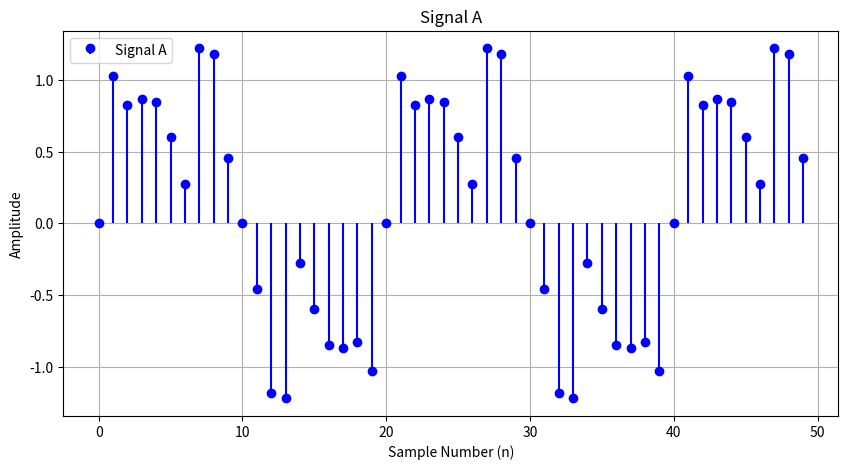
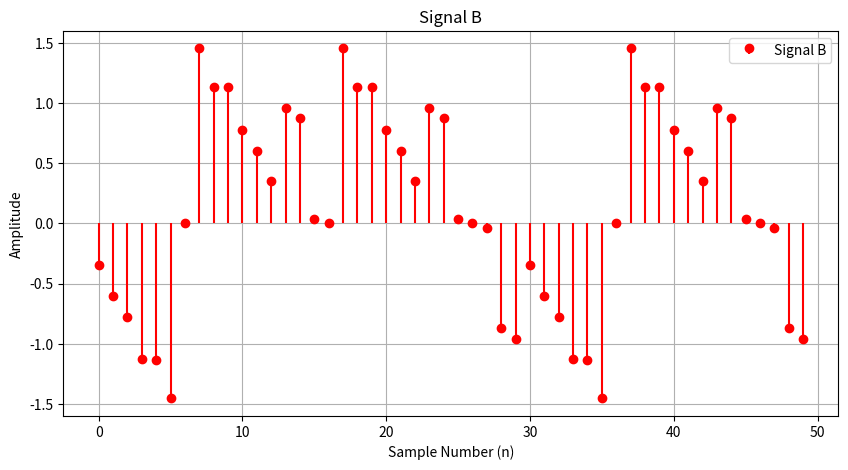
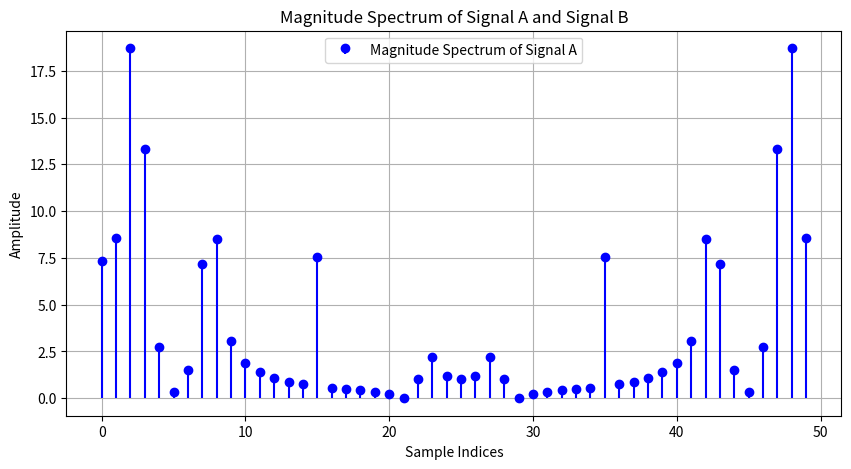
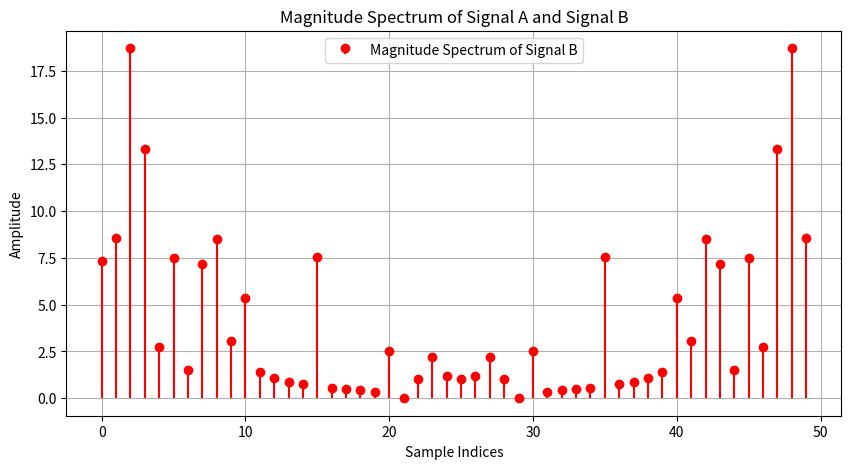
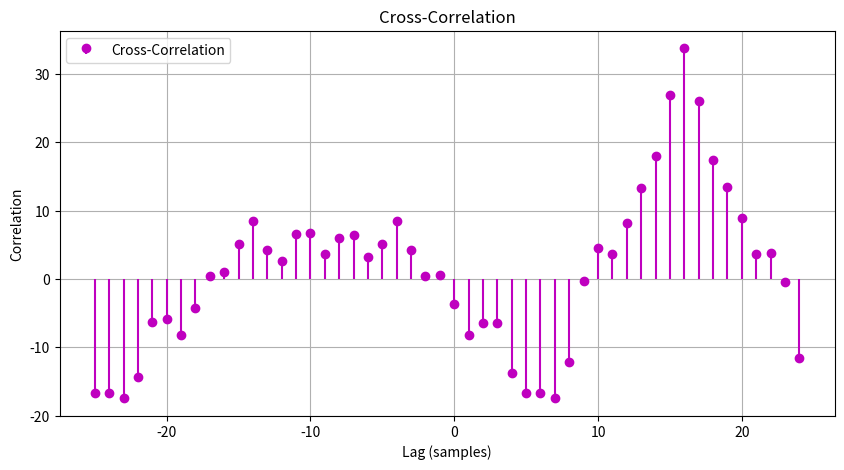

The script that saved these images, in order:
import numpy as np
import matplotlib.pyplot as plt

n = 50
samples = np.arange(n)
sampling_rate = 100
wave_velocity = 8000

# Use this function to generate signal_A and signal_B with a random shift
def generate_signals(frequency=5):
    noise_freqs = [15, 30, 45]  # Default noise frequencies in Hz
    amplitudes = [0.5, 0.3, 0.1]  # Default noise amplitudes
    noise_freqs2 = [10, 20, 40]
    amplitudes2 = [0.3, 0.2, 0.1]
    
    # Discrete sample indices
    dt = 1 / sampling_rate  # Sampling interval in seconds
    time = samples * dt  # Time points corresponding to each sample

    # Original clean signal (sinusoidal)
    original_signal = np.sin(2 * np.pi * frequency * time)

    # Adding noise
    noise_for_signal_A = sum(amplitude * np.sin(2 * np.pi * noise_freq * time)
                             for noise_freq, amplitude in zip(noise_freqs, amplitudes))
    noise_for_signal_B = sum(amplitude * np.sin(2 * np.pi * noise_freq * time)
                             for noise_freq, amplitude in zip(noise_freqs2, amplitudes2))
    signal_A = original_signal + noise_for_signal_A
    noisy_signal_B = signal_A + noise_for_signal_B

    # Applying random shift
    shift_samples = np.random.randint(-n // 2, n // 2)  # Random shift
    print(f"Shift Samples: {shift_samples}")
    signal_B = np.roll(noisy_signal_B, shift_samples)
    
    return signal_A, signal_B, shift_samples

# Compute the DFT of a signal
def dft(signal):
    N = len(signal)
    X = np.zeros(N, dtype=complex)
    for k in range(N):
        for n in range(N):
            X[k] += signal[n] * np.exp(-2j * np.pi * k * n / N)
    return X

# Compute the IDFT of a signal
def idft(X):
    N = len(X)
    x = np.zeros(N, dtype=complex)
    for n in range(N):
        for k in range(N):
            x[n] += X[k] * np.exp(2j * np.pi * k * n / N)
    return x / N

# Calculate cross-correlation using DFT
def cross_correlation(signal_A, signal_B):
    dft_A = dft(signal_A)
    dft_B = dft(signal_B)
    cross_corr_freq = np.conj(dft_A) * dft_B
    cross_corr = idft(cross_corr_freq)
    return np.roll(cross_corr.real, n // 2)  # Shift zero lag to center

# Generate signals
signal_A, signal_B, shift_samples = generate_signals()

# Cross-correlation
cross_corr = cross_correlation(signal_A, signal_B)

# Detect sample lag
lag_index = np.argmax(cross_corr)
sample_lag = lag_index - n // 2  # Correct for zero-centered lags

# Distance estimation
time_lag = sample_lag / sampling_rate
distance = abs(sample_lag) * (1 / sampling_rate) * wave_velocity
print(f"Estimated Sample Lag: {sample_lag}")
print(f"Estimated Distance: {distance:.2f} meters")

# Plot Signal A and Signal B
plt.figure(figsize=(10, 5))
plt.stem(samples, signal_A, linefmt='b-', markerfmt='bo', basefmt=" ", label="Signal A")
plt.xlabel("Sample Number (n)")
plt.ylabel("Amplitude")
plt.title("Signal A")
plt.legend()
plt.grid()
plt.show()

plt.figure(figsize=(10, 5))
plt.stem(samples, signal_B, linefmt='r-', markerfmt='ro', basefmt=" ", label="Signal B")
plt.xlabel("Sample Number (n)")
plt.ylabel("Amplitude")
plt.title("Signal B")
plt.legend()
plt.grid()
plt.show()

# Stem plot for magnitude spectrum of Signal A and Signal B
dft_A = dft(signal_A)
dft_B = dft(signal_B)
plt.figure(figsize=(10, 5))
plt.stem(np.abs(dft_A), linefmt='b-', markerfmt='bo', basefmt=" ", label="Magnitude Spectrum of Signal A")
plt.xlabel("Sample Indices")
plt.ylabel("Amplitude")
plt.title("Magnitude Spectrum of Signal A and Signal B")
plt.legend()
plt.grid()
plt.show()

# dft_A = dft(signal_A)
# dft_B = dft(signal_B)
plt.figure(figsize=(10, 5))
plt.stem(np.abs(dft_B), linefmt='r-', markerfmt='ro', basefmt=" ", label="Magnitude Spectrum of Signal B")
plt.xlabel("Sample Indices")
plt.ylabel("Amplitude")
plt.title("Magnitude Spectrum of Signal A and Signal B")
plt.legend()
plt.grid()
plt.show()

# Plot Cross-Correlation
plt.figure(figsize=(10, 5))
lags = np.arange(-n // 2, n // 2)
plt.stem(lags, cross_corr, linefmt='m-', markerfmt='mo', basefmt=" ", label="Cross-Correlation")
plt.xlabel("Lag (samples)")
plt.ylabel("Correlation")
plt.title("Cross-Correlation")
plt.legend()
plt.grid()
plt.show()
